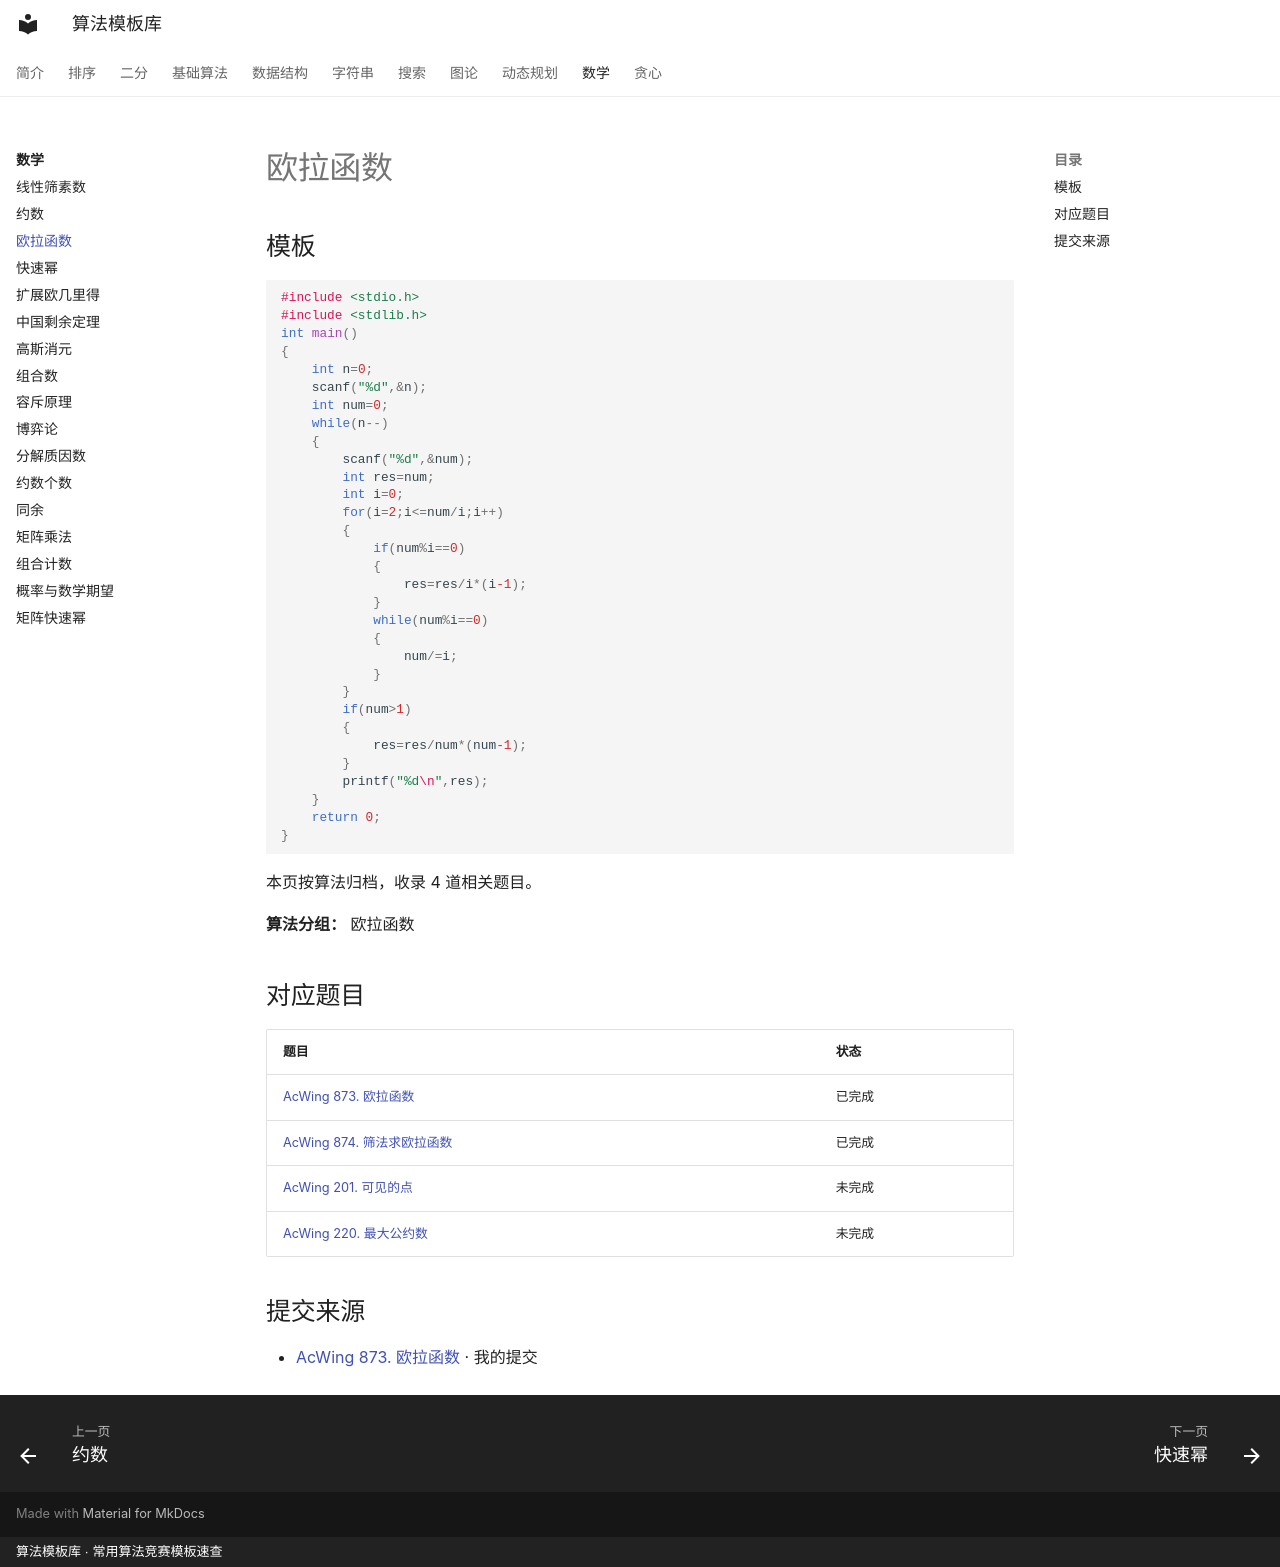

repository: xirneJ/algorithm-templates · page: math/algorithm-02/index.html · generator: mkdocs · copyright: 算法模板库 · 常用算法竞赛模板速查

---
title: "欧拉函数"
description: "算法分类：数学"
tags:
  - 算法模板
  - "数学"
---

# 欧拉函数

## 模板

```cpp
#include <stdio.h>
#include <stdlib.h>
int main()
{
    int n=0;
    scanf("%d",&n);
    int num=0;
    while(n--)
    {
        scanf("%d",&num);
        int res=num;
        int i=0;
        for(i=2;i<=num/i;i++)
        {
            if(num%i==0)
            {
                res=res/i*(i-1);
            }
            while(num%i==0)
            {
                num/=i;
            }
        }
        if(num>1)
        {
            res=res/num*(num-1);
        }
        printf("%d\n",res);
    }
    return 0;
}
```

本页按算法归档，收录 4 道相关题目。

**算法分组：** 欧拉函数

## 对应题目

| 题目 | 状态 |
| --- | --- |
| [AcWing 873. 欧拉函数](../problems/math/942.md) | 已完成 |
| [AcWing 874. 筛法求欧拉函数](../problems/math/943.md) | 已完成 |
| [AcWing 201. 可见的点](../problems/math/1742.md) | 未完成 |
| [AcWing 220. 最大公约数](../problems/math/1743.md) | 未完成 |

## 提交来源

- [AcWing 873. 欧拉函数](https://www.acwing.com/activity/content/code/content/9815514/) · 我的提交
